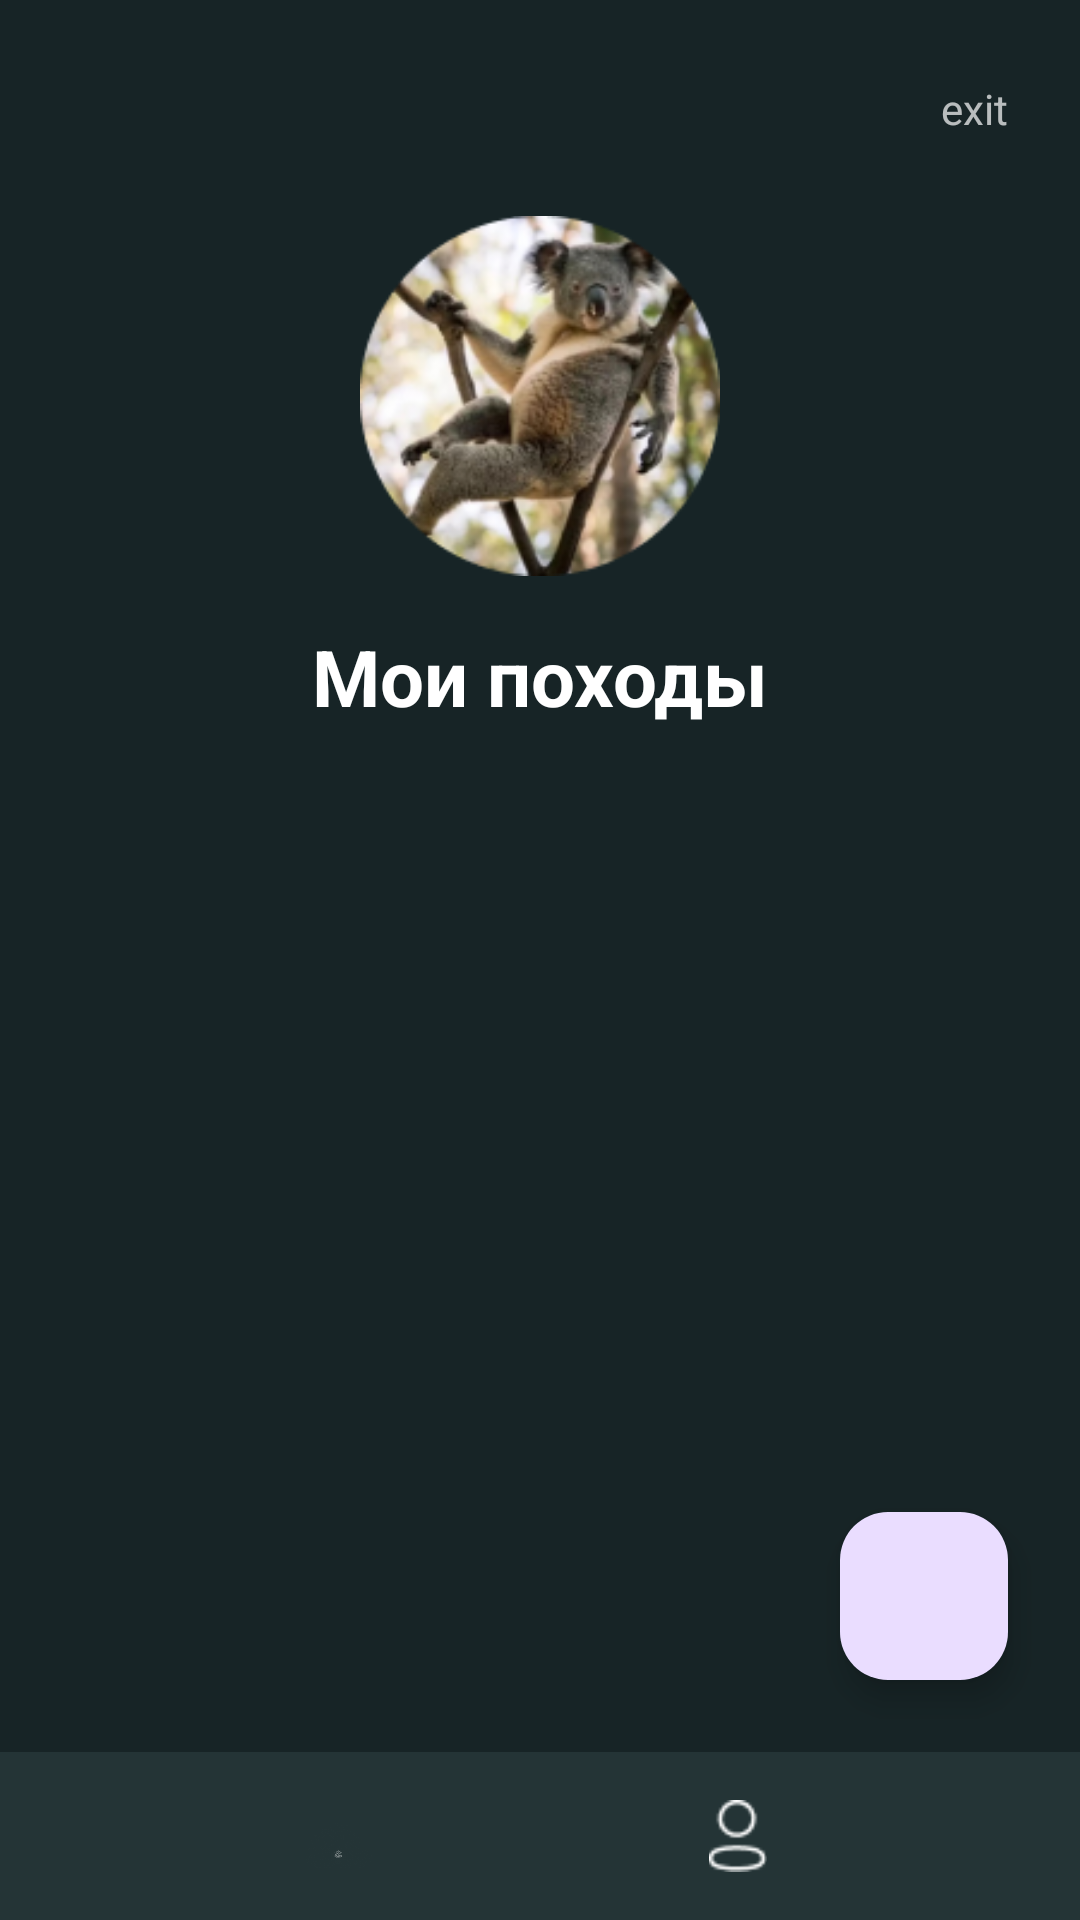

Android layout source for this screen:
<!-- AndroidManifest.xml: application theme Theme.HikingDiary -->
<!-- res/layout/fragment_hike_list.xml -->
<?xml version="1.0" encoding="utf-8"?>
<androidx.constraintlayout.widget.ConstraintLayout xmlns:android="http://schemas.android.com/apk/res/android"
    xmlns:app="http://schemas.android.com/apk/res-auto"
    android:layout_width="match_parent"
    android:layout_height="match_parent"
    android:background="@color/background_dark">

    
    <ImageView
        android:id="@+id/ivMenu"
        android:layout_width="24dp"
        android:layout_height="24dp"
        android:padding="8dp"
        android:src="@drawable/ic_menu_burger"
        android:tint="@color/text_primary"
        app:layout_constraintTop_toTopOf="parent"
        app:layout_constraintStart_toStartOf="parent"
        app:layout_constraintVertical_bias="0"
        android:layout_marginStart="24dp"
        android:layout_marginTop="24dp" />

    <TextView
        android:id="@+id/tvExit"
        android:layout_width="wrap_content"
        android:layout_height="wrap_content"
        android:text="exit"
        android:textColor="@color/text_secondary"
        android:textSize="14sp"
        app:layout_constraintTop_toTopOf="@id/ivMenu"
        app:layout_constraintBottom_toBottomOf="@id/ivMenu"
        app:layout_constraintEnd_toEndOf="parent"
        android:layout_marginEnd="24dp" />

    
    <ImageView
        android:id="@+id/ivAvatar"
        android:layout_width="120dp"
        android:layout_height="120dp"
        android:src="@drawable/avatar_koala"
        android:scaleType="centerCrop"
        app:layout_constraintTop_toBottomOf="@id/ivMenu"
        app:layout_constraintStart_toStartOf="parent"
        app:layout_constraintEnd_toEndOf="parent"
        android:layout_marginTop="24dp" />

    
    <TextView
        android:id="@+id/tvTitle"
        android:layout_width="wrap_content"
        android:layout_height="wrap_content"
        android:text="Мои походы"
        android:textColor="@color/text_primary"
        android:textSize="26sp"
        android:textStyle="bold"
        app:layout_constraintTop_toBottomOf="@id/ivAvatar"
        app:layout_constraintStart_toStartOf="parent"
        app:layout_constraintEnd_toEndOf="parent"
        android:layout_marginTop="16dp" />

    
    <androidx.recyclerview.widget.RecyclerView
        android:id="@+id/rvHikes"
        android:layout_width="0dp"
        android:layout_height="0dp"
        android:paddingStart="24dp"
        android:paddingEnd="24dp"
        android:paddingTop="24dp"
        android:clipToPadding="false"
        app:layout_constraintTop_toBottomOf="@id/tvTitle"
        app:layout_constraintBottom_toTopOf="@id/bottomNav"
        app:layout_constraintStart_toStartOf="parent"
        app:layout_constraintEnd_toEndOf="parent" />

    
    <com.google.android.material.floatingactionbutton.FloatingActionButton
        android:id="@+id/btnAdd"
        android:layout_width="wrap_content"
        android:layout_height="wrap_content"
        android:contentDescription="Добавить поход"
        app:srcCompat="@drawable/ic_nav_list"
        app:tint="@android:color/white"
        android:layout_margin="24dp"
        app:maxImageSize="32dp"
        app:layout_constraintBottom_toTopOf="@id/bottomNav"
        app:layout_constraintEnd_toEndOf="parent" />

    
    <LinearLayout
        android:id="@+id/bottomNav"
        android:layout_width="0dp"
        android:layout_height="56dp"
        android:background="@color/card_dark"
        android:gravity="center"
        android:orientation="horizontal"
        app:layout_constraintBottom_toBottomOf="parent"
        app:layout_constraintEnd_toEndOf="parent"
        app:layout_constraintStart_toStartOf="parent">

        <ImageView
            android:id="@+id/navFire"
            android:layout_width="28dp"
            android:layout_height="28dp"
            android:layout_marginEnd="40dp"
            android:src="@drawable/ic_nav_fire"
            android:tint="@color/text_primary" />

        <ImageView
            android:id="@+id/navList"
            android:layout_width="24dp"
            android:layout_height="24dp"
            android:layout_marginEnd="40dp"
            android:src="@drawable/ic_nav_list"
            android:tint="@color/text_primary" />

        <ImageView
            android:id="@+id/navProfile"
            android:layout_width="24dp"
            android:layout_height="24dp"
            android:src="@drawable/ic_nav_profile"
            android:tint="@color/text_secondary" />

    </LinearLayout>

</androidx.constraintlayout.widget.ConstraintLayout>
<!-- resources referenced by this layout -->
<resources>
  <color name="background_dark">#172426</color>
  <color name="card_dark">#243436</color>
  <color name="text_primary">#FFFFFFFF</color>
  <color name="text_secondary">#B3FFFFFF</color>
  <!-- drawable avatar_koala: png bitmap (drawable, 44041 bytes) -->
  <!-- drawable ic_nav_fire: png bitmap (drawable, 5093 bytes) -->
  <!-- drawable ic_nav_profile: png bitmap (drawable, 497 bytes) -->
  <style name="Theme.HikingDiary" parent="Base.Theme.HikingDiary" />
  <style name="Base.Theme.HikingDiary" parent="Theme.Material3.DayNight.NoActionBar">
          
          
      </style>
</resources>
